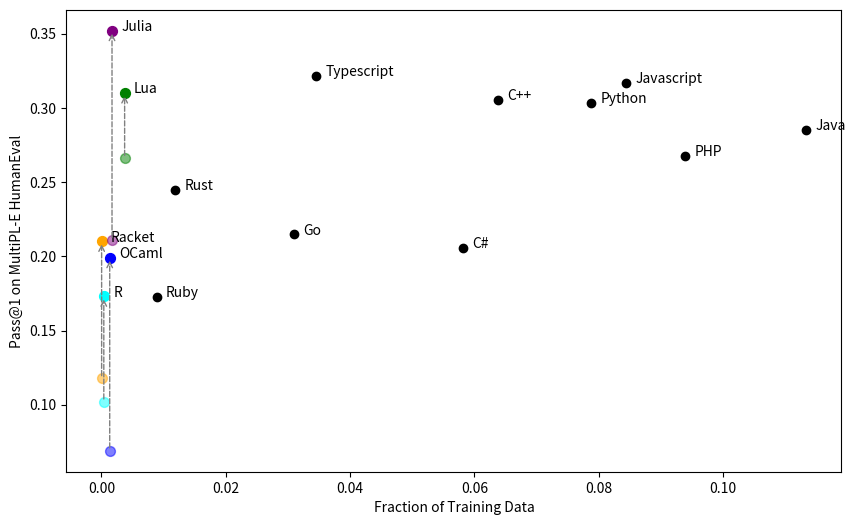

The script that saved this image:
import matplotlib.pyplot as plt

BASE_DATA = {
    "C++": [0.06379,0.3056 ],
    "C#":[0.05823,0.2056 ],
    #["D",0,10.01 ],
    "Go": [0.03101,0.2147 ],
    "Java" :[0.11336,0.2853 ],
    "Javascript": [0.08437,0.3170 ],
    
    "PHP": [0.0939,0.2675 ],
    #"Perl": [0.00291,0.1632 ],
    "Python": [0.07875,0.3035 ],
    "Ruby": [0.00888,0.1725 ],
    "Rust": [0.01188,0.2446 ],
    #"Scala": [0.0,28.79 ],
    #["Bash",0,11.02 ],
    #["Swift",0,16.74 ],
    "Typescript": [0.03458,0.3215 ],
}

START_DATA = { 
    "Racket": [0.00004, 0.1177],
    "Lua": [0.00374, 0.2661],
    "OCaml": [0.00134, 0.069],
    "Julia": [0.00171, 0.2109],
    "R": [0.00039, 0.102],
}

TUNED_DATA = {
    "Racket": [0.00004, 0.210],
    "Lua": [0.00374, 0.310],
    "OCaml": [0.00134, 0.199],
    "Julia": [0.00171, 0.352],
    "R": [0.00039, 0.173],
}

COLORS = {
    "Racket": "orange", 
    "Lua": "green",
    "OCaml": "blue",
    "Julia": "purple", 
    "R": "cyan"
}



if __name__ == "__main__":
    fig, ax = plt.subplots(figsize=(10, 6))
    for (label, data) in BASE_DATA.items():
        ax.scatter(data[0], data[1], label=label, color="black")
        ax.annotate(label, (data[0]+0.0015, data[1]))
    for label in START_DATA:
        start = START_DATA[label]
        tuned = TUNED_DATA[label]
        color = COLORS[label]
        ax.scatter(start[0], start[1], color=color, alpha=0.5, s=50)
        ax.scatter(tuned[0], tuned[1], color=color, s=50)
        ax.annotate(label, (tuned[0]+0.0015, tuned[1]))
        ax.annotate('', 
            xy=(tuned[0], tuned[1]), 
            xytext=(start[0], start[1]),
            arrowprops=dict(arrowstyle='->', color='grey', linestyle='dashed')
        )
        ax.set_xlabel("Fraction of Training Data")
        ax.set_ylabel("Pass@1 on MultiPL-E HumanEval")


    fig.savefig("freq_graph.png", bbox_inches='tight')